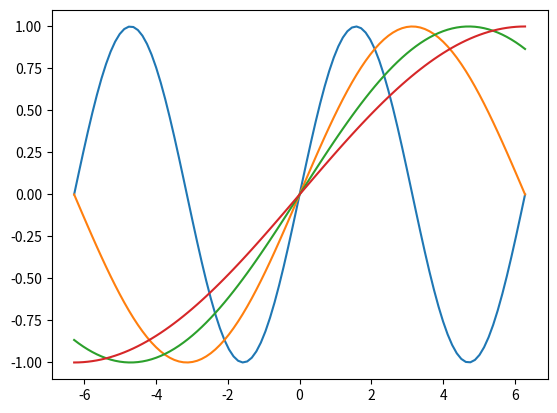

Python code for this plot:
import matplotlib.pyplot as plt
import numpy as np

x = np.linspace(-np.pi * 2, np.pi * 2, 100)
plt.figure(1, dpi=50)  # 创建图表1
for i in range(1, 5):
    plt.plot(x, np.sin(x / i))
plt.show()
